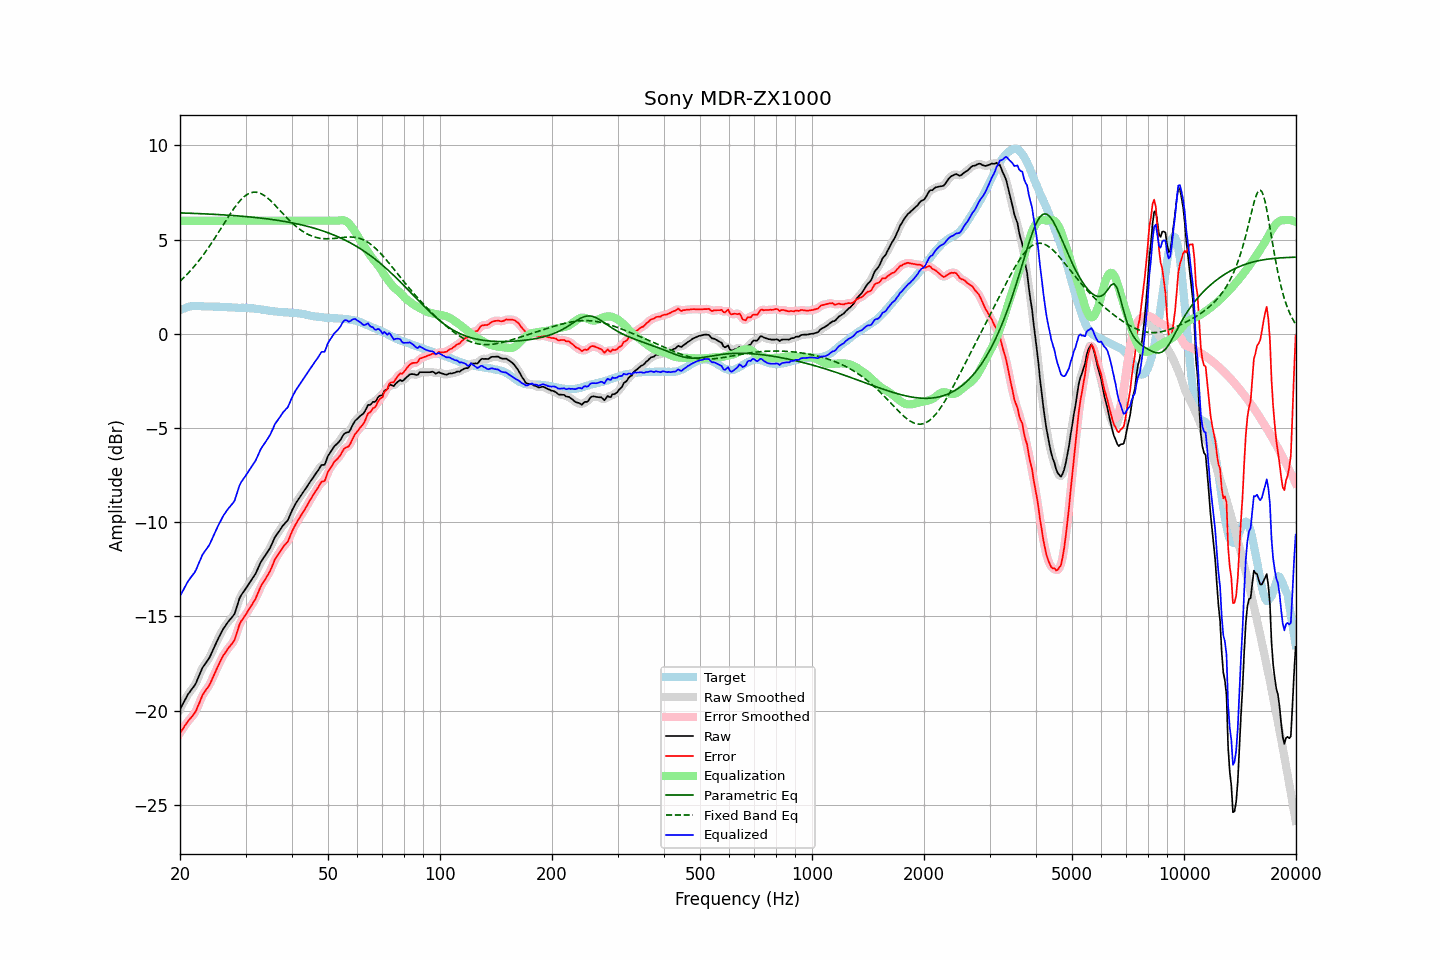

The table this chart was drawn from, first rows:
frequency, raw, error, smoothed, error_smoothed, equalization, parametric_eq, fixed_band_eq, equalized_raw, equalized_smoothed, target
20.00, -19.93, -21.18, -19.94, -21.19, 6.00, 6.42, 2.79, -13.93, -13.94, 1.25
20.20, -19.77, -21.06, -19.77, -21.06, 6.00, 6.41, 2.87, -13.77, -13.77, 1.29
20.40, -19.61, -20.94, -19.60, -20.93, 6.00, 6.41, 2.95, -13.61, -13.60, 1.33
20.61, -19.45, -20.80, -19.45, -20.81, 6.00, 6.41, 3.04, -13.45, -13.45, 1.35
20.81, -19.29, -20.68, -19.29, -20.68, 6.00, 6.40, 3.12, -13.29, -13.29, 1.39
21.02, -19.13, -20.56, -19.15, -20.56, 6.00, 6.40, 3.21, -13.13, -13.15, 1.43
21.23, -19.02, -20.46, -19.02, -20.46, 6.00, 6.40, 3.30, -13.02, -13.02, 1.44
21.44, -18.90, -20.36, -18.90, -20.36, 6.00, 6.40, 3.40, -12.90, -12.90, 1.46
21.66, -18.79, -20.26, -18.80, -20.26, 6.00, 6.39, 3.49, -12.79, -12.80, 1.47
21.87, -18.68, -20.15, -18.67, -20.14, 6.00, 6.39, 3.59, -12.68, -12.67, 1.47
22.09, -18.53, -20.01, -18.51, -19.99, 6.00, 6.38, 3.69, -12.53, -12.51, 1.48
22.31, -18.32, -19.79, -18.33, -19.81, 6.00, 6.38, 3.80, -12.32, -12.33, 1.48
22.54, -18.12, -19.60, -18.12, -19.59, 6.00, 6.38, 3.91, -12.12, -12.12, 1.48
22.76, -17.92, -19.39, -17.92, -19.38, 6.00, 6.37, 4.02, -11.92, -11.92, 1.47
22.99, -17.72, -19.18, -17.74, -19.20, 6.00, 6.37, 4.13, -11.72, -11.74, 1.45
23.22, -17.60, -19.06, -17.60, -19.05, 6.00, 6.37, 4.25, -11.60, -11.60, 1.45
23.45, -17.48, -18.92, -17.48, -18.92, 6.00, 6.36, 4.36, -11.48, -11.48, 1.44
23.69, -17.36, -18.81, -17.37, -18.81, 6.00, 6.36, 4.49, -11.36, -11.37, 1.44
23.92, -17.24, -18.68, -17.23, -18.67, 6.00, 6.35, 4.61, -11.24, -11.23, 1.44
24.16, -17.07, -18.52, -17.07, -18.52, 6.00, 6.35, 4.74, -11.07, -11.07, 1.45
24.40, -16.88, -18.33, -16.88, -18.33, 6.00, 6.35, 4.86, -10.88, -10.88, 1.45
24.65, -16.69, -18.13, -16.69, -18.14, 6.00, 6.34, 4.99, -10.69, -10.69, 1.44
24.89, -16.50, -17.94, -16.50, -17.94, 6.00, 6.34, 5.13, -10.50, -10.50, 1.44
25.14, -16.32, -17.76, -16.32, -17.76, 6.00, 6.33, 5.26, -10.32, -10.32, 1.44
25.39, -16.14, -17.58, -16.14, -17.57, 6.00, 6.33, 5.39, -10.14, -10.14, 1.44
25.65, -15.97, -17.40, -15.96, -17.39, 6.00, 6.32, 5.53, -9.97, -9.96, 1.43
25.91, -15.79, -17.21, -15.80, -17.23, 6.00, 6.32, 5.66, -9.79, -9.80, 1.42
26.16, -15.65, -17.07, -15.66, -17.07, 6.00, 6.31, 5.80, -9.65, -9.66, 1.42
26.43, -15.53, -16.95, -15.52, -16.94, 6.00, 6.31, 5.94, -9.53, -9.52, 1.42
26.69, -15.40, -16.82, -15.40, -16.81, 6.00, 6.30, 6.07, -9.40, -9.40, 1.42
26.96, -15.28, -16.69, -15.29, -16.70, 6.00, 6.29, 6.20, -9.28, -9.29, 1.41
27.23, -15.18, -16.59, -15.18, -16.59, 6.00, 6.29, 6.33, -9.18, -9.18, 1.40
27.50, -15.08, -16.49, -15.09, -16.49, 6.00, 6.28, 6.46, -9.08, -9.09, 1.40
27.77, -14.98, -16.37, -14.98, -16.37, 6.00, 6.28, 6.59, -8.98, -8.98, 1.39
28.05, -14.85, -16.24, -14.81, -16.20, 6.00, 6.27, 6.71, -8.85, -8.81, 1.39
28.33, -14.58, -15.96, -14.58, -15.97, 6.00, 6.26, 6.82, -8.58, -8.58, 1.38
28.62, -14.33, -15.71, -14.32, -15.70, 6.00, 6.26, 6.93, -8.33, -8.32, 1.38
28.90, -14.05, -15.43, -14.08, -15.46, 6.00, 6.25, 7.03, -8.05, -8.08, 1.38
29.19, -13.88, -15.26, -13.89, -15.27, 6.00, 6.24, 7.12, -7.88, -7.89, 1.38
29.48, -13.76, -15.15, -13.75, -15.13, 6.00, 6.24, 7.21, -7.76, -7.75, 1.39
29.78, -13.63, -15.01, -13.63, -15.01, 6.00, 6.23, 7.29, -7.63, -7.63, 1.38
30.08, -13.51, -14.90, -13.51, -14.89, 6.00, 6.22, 7.35, -7.51, -7.51, 1.38
30.38, -13.38, -14.75, -13.38, -14.75, 6.00, 6.21, 7.41, -7.38, -7.38, 1.36
30.68, -13.25, -14.61, -13.25, -14.61, 6.00, 6.21, 7.45, -7.25, -7.25, 1.36
30.99, -13.12, -14.47, -13.12, -14.48, 6.00, 6.20, 7.49, -7.12, -7.12, 1.35
31.30, -12.99, -14.34, -13.00, -14.35, 6.00, 6.19, 7.50, -6.99, -7.00, 1.35
31.61, -12.86, -14.21, -12.87, -14.20, 6.00, 6.18, 7.52, -6.86, -6.87, 1.35
31.93, -12.73, -14.06, -12.72, -14.05, 6.00, 6.17, 7.52, -6.73, -6.72, 1.33
32.24, -12.55, -13.86, -12.55, -13.87, 6.00, 6.16, 7.51, -6.55, -6.55, 1.31
32.57, -12.36, -13.68, -12.36, -13.67, 6.00, 6.15, 7.48, -6.36, -6.36, 1.31
32.89, -12.16, -13.46, -12.18, -13.48, 6.00, 6.14, 7.45, -6.16, -6.18, 1.30
33.22, -12.02, -13.30, -12.02, -13.31, 6.00, 6.13, 7.41, -6.02, -6.02, 1.28
33.55, -11.89, -13.17, -11.89, -13.16, 6.00, 6.12, 7.36, -5.89, -5.89, 1.28
33.89, -11.77, -13.03, -11.77, -13.03, 6.00, 6.11, 7.30, -5.77, -5.77, 1.26
34.23, -11.64, -12.90, -11.65, -12.89, 6.00, 6.10, 7.24, -5.64, -5.65, 1.25
34.57, -11.51, -12.74, -11.51, -12.75, 6.00, 6.09, 7.17, -5.51, -5.51, 1.23
34.92, -11.37, -12.59, -11.36, -12.59, 6.00, 6.08, 7.09, -5.37, -5.36, 1.22
35.27, -11.19, -12.41, -11.19, -12.39, 6.00, 6.07, 7.01, -5.19, -5.19, 1.22
35.62, -11.00, -12.20, -11.00, -12.20, 6.00, 6.06, 6.92, -5.00, -5.00, 1.20
35.97, -10.80, -11.98, -10.83, -12.01, 6.00, 6.04, 6.84, -4.80, -4.83, 1.18
... 635 more rows
